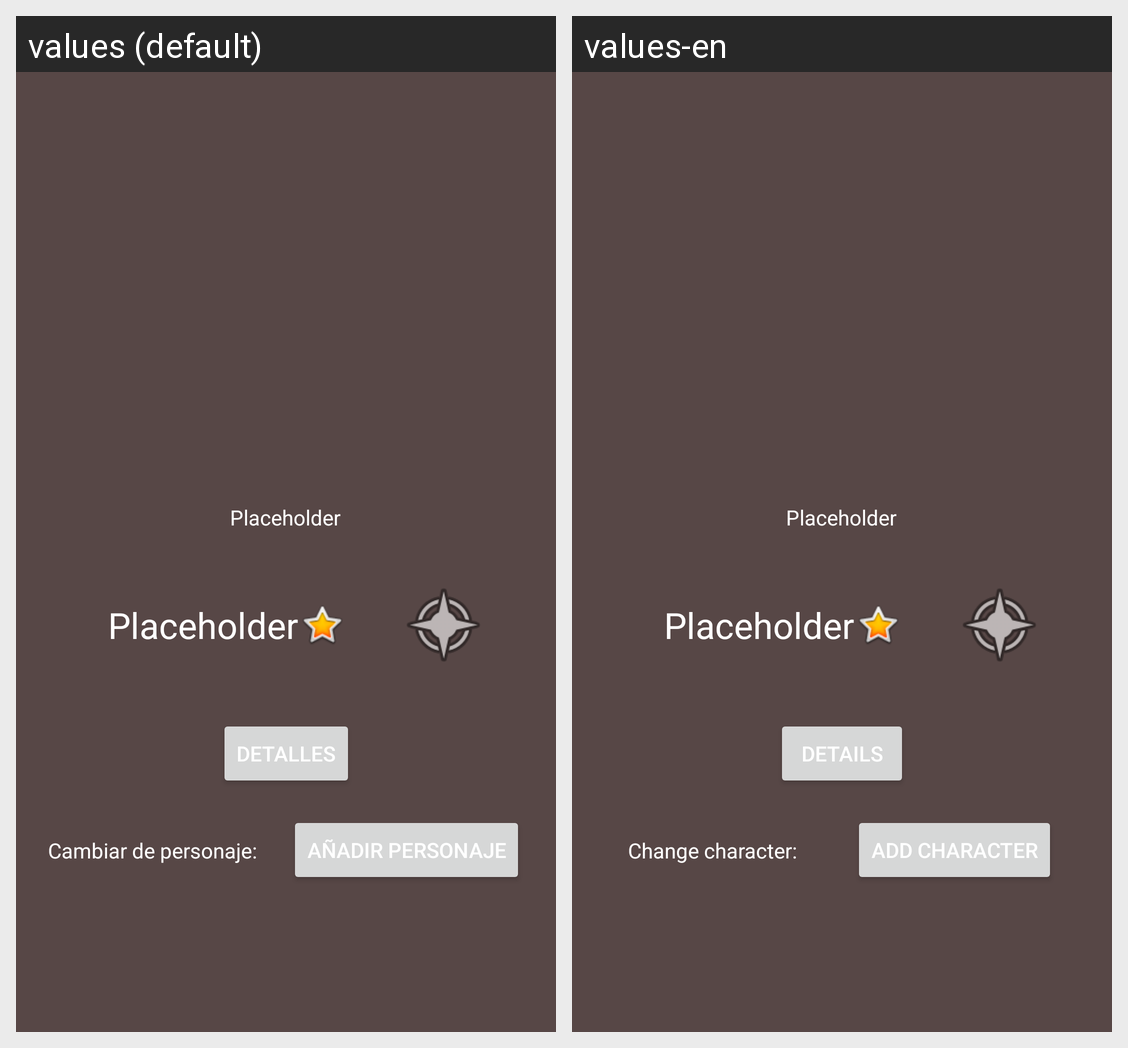

The Android screen above is rendered under two locales of the same app. Produce the string resources it draws, with the default and per-locale values.
Android screen res/layout/fragment_miembro.xml rendered under 2 locales, left to right: values (default), values-en. Device: Nexus 5 (rendered at 1080×1920; each locale shown at half size, 540×960, under a caption strip naming it); theme Theme.GenshinTB.NoActionBar.
Strings drawn on this screen, with the default value and each locale's value (text and hints the layout hard-codes, and strings that could not be matched under every locale, appear in the picture but are not listed):

detalles
  values: Detalles
  values-en: Details

tab_text_3
  values: Placeholder
  values-en: Placeholder

cambioPersonaje
  values: Cambiar de personaje:
  values-en: Change character:

botonAdd
  values: Añadir personaje
  values-en: Add character
